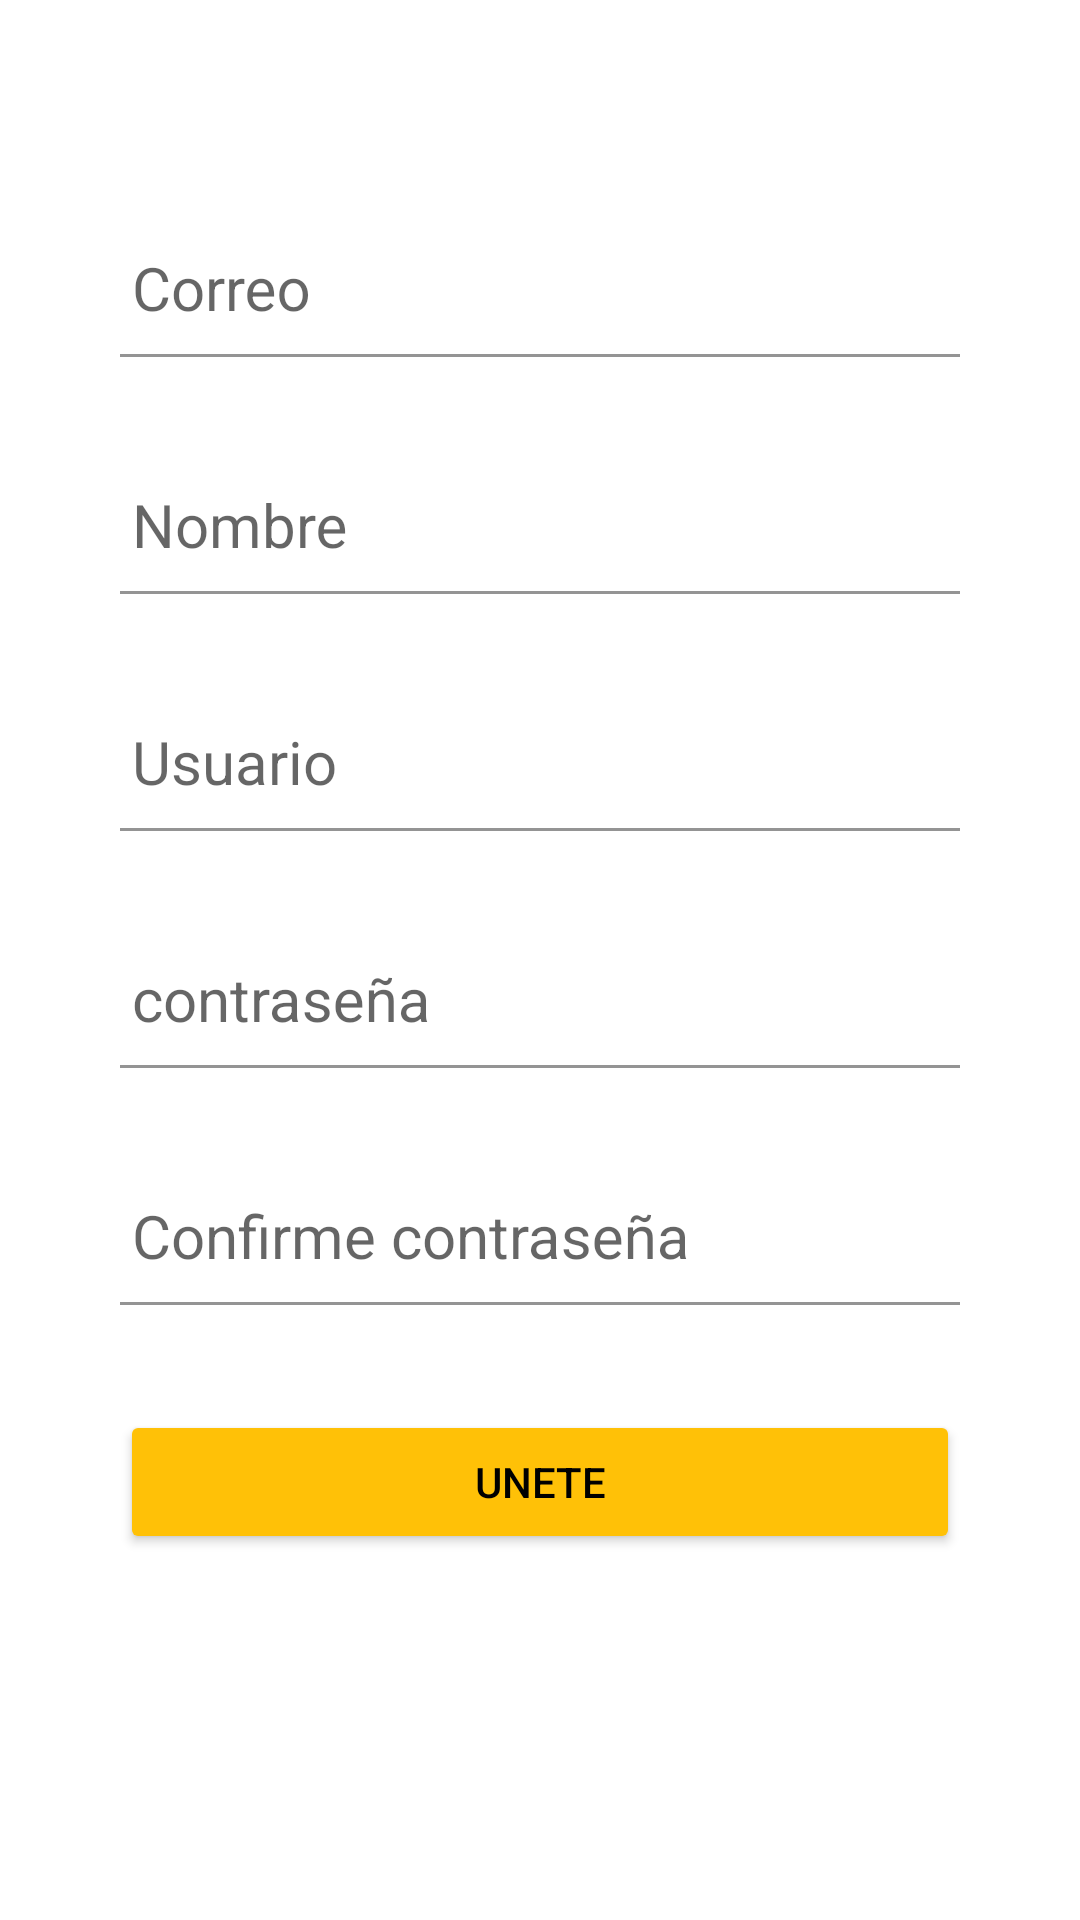

Here is an Android app screen rendered from its layout file. Give the layout XML and the strings, colors and styles it references.
<!-- AndroidManifest.xml: application theme Theme.InfogramProyecto -->
<!-- res/layout/activity_create_account.xml -->
<?xml version="1.0" encoding="utf-8"?>
<androidx.coordinatorlayout.widget.CoordinatorLayout xmlns:android="http://schemas.android.com/apk/res/android"
    xmlns:app="http://schemas.android.com/apk/res-auto"
    xmlns:tools="http://schemas.android.com/tools"
    android:layout_width="match_parent"
    android:layout_height="match_parent"
    tools:context=".CreateAccountActivity">

    <ScrollView
        android:layout_width="match_parent"
        android:layout_height="match_parent"
        android:fillViewport="true">

        <LinearLayout
            android:layout_width="match_parent"
            android:layout_height="match_parent"
            android:padding="@dimen/padding_create_account"
            android:orientation="vertical">

            <com.google.android.material.textfield.TextInputLayout
                android:layout_width="match_parent"
                android:layout_height="wrap_content"
                android:theme="@style/editTextWhite"
                android:layout_marginTop="@dimen/marginTop_create_account">

                <com.google.android.material.textfield.TextInputEditText
                    android:layout_width="match_parent"
                    android:layout_height="wrap_content"
                    android:hint="@string/correo"
                    android:inputType="text">

                </com.google.android.material.textfield.TextInputEditText>
            </com.google.android.material.textfield.TextInputLayout>

            <com.google.android.material.textfield.TextInputLayout
                android:layout_width="match_parent"
                android:layout_height="wrap_content"
                android:theme="@style/editTextWhite"
                android:layout_marginTop="@dimen/marginTop_create_account">

                <com.google.android.material.textfield.TextInputEditText
                    android:layout_width="match_parent"
                    android:layout_height="wrap_content"
                    android:hint="@string/nombre"
                    android:inputType="text">

                </com.google.android.material.textfield.TextInputEditText>
            </com.google.android.material.textfield.TextInputLayout>

            <com.google.android.material.textfield.TextInputLayout
                android:layout_width="match_parent"
                android:layout_height="wrap_content"
                android:theme="@style/editTextWhite"
                android:layout_marginTop="@dimen/marginTop_create_account">

                <com.google.android.material.textfield.TextInputEditText
                    android:layout_width="match_parent"
                    android:layout_height="wrap_content"
                    android:hint="@string/usuario"
                    android:inputType="text">

                </com.google.android.material.textfield.TextInputEditText>
            </com.google.android.material.textfield.TextInputLayout>

            <com.google.android.material.textfield.TextInputLayout
                android:layout_width="match_parent"
                android:layout_height="wrap_content"
                android:theme="@style/editTextWhite"
                android:layout_marginTop="@dimen/marginTop_create_account">

                <com.google.android.material.textfield.TextInputEditText
                    android:layout_width="match_parent"
                    android:layout_height="wrap_content"
                    android:hint="@string/contrasena"
                    android:inputType="textPassword">

                </com.google.android.material.textfield.TextInputEditText>
            </com.google.android.material.textfield.TextInputLayout>

            <com.google.android.material.textfield.TextInputLayout
                android:layout_width="match_parent"
                android:layout_height="wrap_content"
                android:theme="@style/editTextWhite"
                android:layout_marginTop="@dimen/marginTop_create_account">

                <com.google.android.material.textfield.TextInputEditText
                    android:layout_width="match_parent"
                    android:layout_height="wrap_content"
                    android:hint="@string/confirme_Contrasena"
                    android:inputType="textPassword">

                </com.google.android.material.textfield.TextInputEditText>
            </com.google.android.material.textfield.TextInputLayout>

            <Button
                android:layout_width="match_parent"
                android:layout_height="wrap_content"
                android:layout_marginTop="@dimen/marginTop_create_account"
                android:text="@string/button_text_create_account"
                android:theme="@style/RaiseButtonDark"/>
        </LinearLayout>

    </ScrollView>

</androidx.coordinatorlayout.widget.CoordinatorLayout>
<!-- resources referenced by this layout -->
<resources>
  <dimen name="marginTop_create_account">35dp</dimen>
  <dimen name="padding_create_account">40dp</dimen>
  <string name="button_text_create_account">UNETE</string>
  <string name="confirme_Contrasena">Confirme contraseña</string>
  <string name="contrasena">contraseña</string>
  <string name="correo">Correo</string>
  <string name="nombre">Nombre</string>
  <string name="usuario">Usuario</string>
  <style name="RaiseButtonDark" parent="Theme.AppCompat.Light">
          <item name="colorButtonNormal">@color/colorPrimaryDark</item>
          <item name="colorControlHighlight">@color/colorPrimary</item>
          <item name="android:textColor">@color/editText_black</item>
      </style>
  <style name="editTextWhite" parent="Theme.AppCompat.Light">
          <item name="android:textSize">@dimen/editText_textSize</item>
          <item name="android:textColorHint">@color/editText_white</item>
          <item name="android:textColorPrimary">@color/editText_white</item>
          <item name="colorControlNormal">@color/editText_white</item>
          <item name="colorControlActivated">@color/editText_white</item>
      </style>
  <style name="Theme.InfogramProyecto" parent="Theme.MaterialComponents.DayNight.DarkActionBar">
          
          <item name="colorPrimary">@color/purple_500</item>
          <item name="colorPrimaryVariant">@color/purple_700</item>
          <item name="colorOnPrimary">@color/white</item>
          
          <item name="colorSecondary">@color/teal_200</item>
          <item name="colorSecondaryVariant">@color/teal_700</item>
          <item name="colorOnSecondary">@color/black</item>
          
          <item name="android:statusBarColor" tools:targetApi="l">?attr/colorPrimaryVariant</item>
          
      </style>
  <color name="colorPrimaryDark">#ffc107</color>
  <color name="colorPrimary">#ffff00</color>
  <color name="editText_black">#000000</color>
  <dimen name="editText_textSize">20sp</dimen>
  <color name="editText_white">#FFFFFF</color>
  <color name="purple_500">#FF6200EE</color>
  <color name="purple_700">#FF3700B3</color>
  <color name="white">#FFFFFFFF</color>
  <color name="teal_200">#FF03DAC5</color>
  <color name="teal_700">#FF018786</color>
  <color name="black">#FF000000</color>
</resources>
